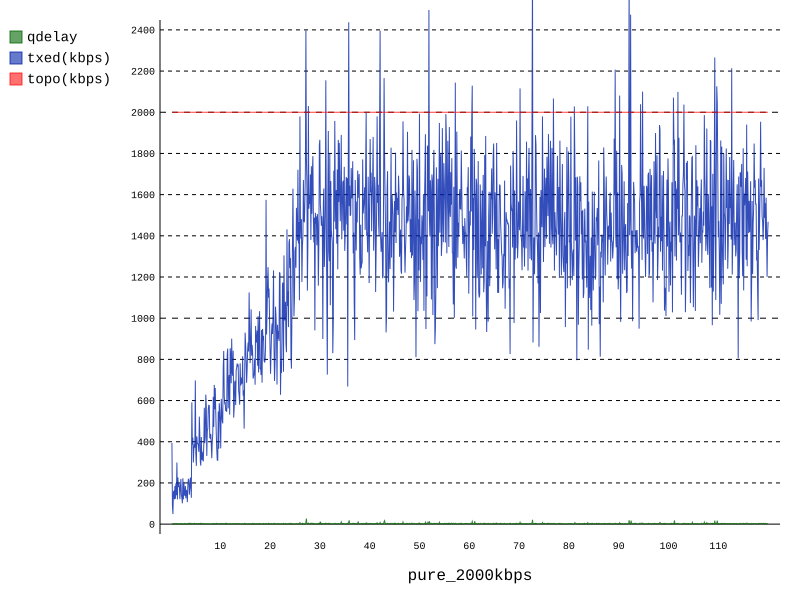

Values plotted in this chart, from the file beside it:
time(s), rem_pkt, rem_bytes, q_pkt, q_bytes, q_ms, lost, est-bw(kbps), txed(kbps), rxed(kbps), topo(kbps), corr, vbw, obw, wnd_qdelay, wnd_mrange, qdelay, vqdelay, xqdelay, ma(XQ), target, qdFract, brFract, xqFract
0.2969, 3, 1140, 0, 0, 0, 0, 474, 394, 474, 2000, 0.0, 527, 527, 0, 0, 0, 0, 0.0, 0.0, 50, 0, 1.203, 0.0
0.3969, 2, 623, 0, 0, 0, 0, 474, 91, 91, 2000, nan, 527, 527, 0, 1, 1, 0, -5.0, 0.0, 50, 0.02, 1.165, 0.0
0.4969, 3, 1970, 0, 0, 0, 0, 474, 49, 49, 2000, nan, 527, 527, 0, 1, 1, 0, -4.0, 0.0, 50, 0.02, 1.15, 0.0
0.5969, 3, 2012, 0, 0, 0, 0, 441, 157, 157, 2000, 0.7559, 490, 490, 0, 2, 2, 0, -11.0, 0.0, 50, 0.04, 1.116, 0.0
0.6969, 2, 1508, 0, 0, 0, 0, 411, 160, 160, 2000, 0.0, 457, 457, 0, 2, 0, 0, 0.0, 0.0, 50, 0, 1, 0.0
0.7969, 3, 2313, 0, 0, 0, 0, 411, 120, 120, 2000, 1.0, 457, 457, 0, 2, 2, 0, -12.0, 0.0, 50, 0.04, 1, 0.0
0.8969, 2, 1547, 0, 0, 0, 0, 386, 185, 185, 2000, nan, 429, 429, 0, 3, 3, 0, -10.0, 0.0, 50, 0.06, 1, 0.0
0.9969, 3, 2482, 0, 0, 0, 0, 386, 123, 123, 2000, 1.0, 429, 429, 0, 3, 2, 0, -10.0, 0.0, 50, 0.04, 1, 0.0
1.097, 3, 2753, 0, 0, 0, 0, 366, 198, 198, 2000, 0.6547, 406, 406, 0, 3, 2, 0, -17.0, 0.0, 50, 0.04, 1, 0.0
1.197, 6, 3744, 0, 0, 0, 0, 366, 140, 140, 2000, nan, 406, 406, 0, 3, 3, 0, -12.0, 0.0, 50, 0.06, 1, 0.0
1.297, 2, 1509, 0, 0, 0, 0, 356, 299, 299, 2000, 0.0, 396, 396, 0, 3, 0, 0, 0.0, 0.0, 50, 0, 1, 0.0
1.397, 4, 2834, 0, 0, 0, 0, 356, 120, 120, 2000, 1.0, 396, 396, 0, 3, 2, 0, -14.0, 0.0, 50, 0.04, 1, 0.0
1.497, 2, 1332, 0, 0, 0, 0, 341, 226, 226, 2000, 0.0, 379, 379, 0, 3, 0, 0, 0.0, 0.0, 50, 0, 1, 0.0
1.597, 3, 2496, 0, 0, 0, 0, 316, 180, 106, 2000, 1.0, 351, 351, 0, 3, 1, 1, -20.0, 0.0, 50, 0.02, 0.9241, 0.0
1.697, 3, 2297, 0, 0, 0, 0, 303, 199, 199, 2000, 0.9449, 336, 336, 0, 3, 2, 0, -12.0, 0.0, 50, 0.04, 0.899, 0.0
1.797, 2, 1513, 0, 0, 0, 0, 289, 183, 183, 2000, 0.9449, 321, 321, 0, 3, 2, 0, -18.0, 0.0, 50, 0.04, 0.9194, 0.0
1.897, 3, 2226, 0, 0, 0, 0, 289, 121, 121, 2000, 1.0, 321, 321, 0, 3, 2, 0, -16.0, 0.0, 50, 0.04, 0.8927, 0.0
1.997, 3, 2746, 0, 0, 0, 0, 276, 178, 178, 2000, 0.866, 307, 307, 0, 3, 2, 0, -15.0, 0.0, 50, 0.04, 1, 0.0
2.097, 3, 1793, 0, 0, 0, 0, 268, 219, 219, 2000, nan, 398, 298, 0, 3, 3, 0, -17.0, 0.0, 50, 0.06, 1, 0.0
2.197, 3, 2189, 0, 0, 0, 0, 268, 143, 143, 2000, 0.0, 298, 298, 0, 3, 0, 0, 0.0, 0.0, 50, 0, 1, 0.0
2.297, 3, 1270, 0, 0, 0, 0, 268, 126, 126, 2000, 1.0, 398, 298, 0, 3, 2, 0, -15.0, 0.0, 50, 0.04, 1, 0.0
2.397, 4, 2792, 0, 0, 0, 0, 268, 101, 101, 2000, 0.7777, 298, 298, 0, 3, 1, 0, -11.0, 0.0, 50, 0.02, 1, 0.0
2.497, 3, 1504, 0, 0, 0, 0, 261, 223, 223, 2000, 0.0, 290, 290, 0, 3, 0, 0, 0.0, 0.0, 50, 0, 1, 0.0
2.597, 3, 2563, 0, 0, 0, 0, 261, 120, 120, 2000, 0.0, 290, 290, 0, 3, 0, 0, 0.0, 0.0, 50, 0, 1, 0.0
2.697, 2, 1856, 0, 0, 0, 0, 254, 205, 205, 2000, 1.0, 382, 282, 0, 3, 2, 0, -16.0, 0.0, 50, 0.04, 1, 0.0
2.797, 3, 1721, 0, 0, 0, 0, 254, 148, 148, 2000, nan, 382, 282, 0, 3, 3, 0, -17.0, 0.0, 50, 0.06, 1, 0.0
2.897, 3, 2313, 0, 0, 0, 0, 254, 137, 137, 2000, 0.982, 282, 282, 0, 3, 1, 1, -20.0, 0.0, 50, 0.02, 1, 0.0
2.997, 2, 1571, 0, 0, 0, 0, 245, 185, 185, 2000, nan, 272, 272, 0, 3, 3, 3, -20.0, 0.0, 50, 0.06, 1, 0.0
3.097, 3, 2083, 0, 0, 0, 0, 245, 125, 125, 2000, 1.0, 372, 272, 0, 3, 2, 0, -17.0, 0.0, 50, 0.04, 1, 0.0
3.197, 3, 1994, 0, 0, 0, 0, 245, 166, 166, 2000, 0.982, 272, 272, 0, 3, 1, 0, -13.0, 0.0, 50, 0.02, 1, 0.0
3.297, 3, 1962, 0, 0, 0, 0, 245, 159, 159, 2000, 0.0, 272, 272, 0, 3, 0, 0, 0.0, 0.0, 50, 0, 1, 0.0
3.397, 3, 2386, 0, 0, 0, 0, 245, 107, 107, 2000, nan, 272, 272, 0, 3, 2, 0, -17.0, 0.0, 50, 0.04, 1, 0.0
3.497, 4, 2761, 0, 0, 0, 0, 237, 190, 190, 2000, 1.0, 364, 264, 0, 3, 2, 1, -19.0, 0.0, 50, 0.04, 1, 0.0
3.597, 3, 2657, 0, 0, 0, 0, 227, 220, 146, 2000, 0.0, 252, 252, 0, 3, 0, 0, 0.0, 0.0, 50, 0, 0.8908, 0.0
3.697, 2, 1789, 0, 0, 0, 0, 223, 212, 212, 2000, nan, 348, 248, 0, 4, 4, 0, -14.0, 0.0, 50, 0.08, 0.9168, 0.0
3.797, 4, 3069, 0, 0, 0, 0, 223, 143, 143, 2000, nan, 348, 248, 0, 4, 4, 0, -16.0, 0.0, 50, 0.08, 0.9153, 0.0
3.897, 3, 2836, 0, 0, 0, 0, 223, 175, 175, 2000, 0.9627, 248, 248, 0, 4, 2, 0, -15.0, 0.0, 50, 0.04, 0.9014, 0.0
3.997, 4, 2362, 0, 0, 0, 0, 221, 226, 226, 2000, 0.0, 346, 246, 0, 4, 4, 3, -19.0, 0.0, 50, 0.08, 0.9242, 0.0
4.097, 2, 1612, 0, 0, 0, 0, 216, 188, 188, 2000, 0.9869, 340, 240, 0, 4, 1, 1, -20.0, 0.0, 50, 0.02, 1, 0.0
4.197, 9, 7398, 0, 0, 0, 0, 216, 128, 128, 2000, 1.0, 340, 240, 0, 4, 3, 1, -18.0, 0.0, 50, 0.06, 1, 0.0
4.297, 7, 5825, 0, 0, 0, 0, 248, 591, 591, 2000, 0.1283, 575, 275, 0, 4, 1, 0, -14.0, 0.0, 50, 0.02, 1, 0.0
4.397, 6, 5260, 0, 0, 0, 0, 248, 386, 386, 2000, 0.6559, 575, 275, 0, 4, 1, 0, -12.0, 0.0, 50, 0.02, 1, 0.0
4.497, 5, 3741, 0, 0, 0, 0, 261, 420, 420, 2000, 0.2246, 390, 290, 0, 4, 3, 0, -16.0, 0.0, 50, 0.06, 1, 0.0
4.597, 6, 4531, 0, 0, 0, 0, 261, 299, 299, 2000, 0.8015, 390, 290, 0, 4, 1, 0, -10.0, 0.0, 50, 0.02, 1, 0.0
4.697, 6, 5882, 0, 0, 0, 0, 267, 362, 362, 2000, 0.4951, 397, 297, 0, 4, 1, 1, -20.0, 0.0, 50, 0.02, 1, 0.0
4.797, 8, 5642, 0, 0, 0, 0, 267, 390, 390, 2000, 0.6124, 397, 297, 0, 4, 4, 0, -16.0, 0.0, 50, 0.08, 1, 0.0
4.897, 10, 8728, 0, 0, 0, 0, 281, 371, 451, 2000, 0.8113, 512, 312, 0, 4, 1, 0, -9.0, 0.0, 50, 0.02, 1.056, 0.0
4.997, 6, 4304, 0, 0, 0, 0, 316, 698, 698, 2000, 0.09492, 751, 351, 0, 4, 2, 0, -9.0, 0.0, 50, 0.04, 1.038, 0.0
5.097, 5, 4542, 0, 0, 0, 0, 315, 344, 344, 2000, 0.908, 450, 350, 0, 4, 2, 0, -7.0, 0.0, 50, 0.04, 1.037, 0.0
5.197, 7, 5336, 0, 0, 0, 0, 315, 283, 283, 2000, 0.1841, 350, 350, 0, 4, 3, 2, -19.0, 0.0, 50, 0.06, 1.047, 0.0
5.297, 6, 4888, 0, 0, 0, 0, 322, 426, 426, 2000, 0.8269, 458, 358, 0, 4, 1, 0, -12.0, 0.0, 50, 0.02, 1.038, 0.0
5.397, 6, 4884, 0, 0, 0, 0, 322, 391, 391, 2000, 0.8724, 458, 358, 0, 4, 2, 0, -15.0, 0.0, 50, 0.04, 1, 0.0
5.497, 6, 5325, 0, 0, 0, 0, 325, 390, 390, 2000, 0.9476, 461, 361, 0, 4, 1, 0, -7.0, 0.0, 50, 0.02, 1, 0.0
5.597, 5, 4394, 0, 0, 0, 0, 326, 387, 370, 2000, 0.2766, 562, 362, 0, 4, 3, 1, -18.0, 0.0, 50, 0.06, 0.9906, 0.0
5.697, 9, 7527, 0, 0, 0, 0, 325, 351, 351, 2000, 0.8926, 361, 361, 0, 4, 3, 0, -16.0, 0.0, 50, 0.06, 0.991, 0.0
5.797, 7, 5511, 0, 0, 0, 0, 339, 522, 522, 2000, 0.5778, 577, 377, 0, 4, 2, 0, -16.0, 0.0, 50, 0.04, 0.9914, 0.0
5.897, 5, 4666, 0, 0, 0, 0, 345, 440, 440, 2000, 0.4952, 483, 383, 0, 4, 1, 0, -15.0, 0.0, 50, 0.02, 0.9916, 0.0
5.997, 6, 4434, 0, 0, 0, 0, 345, 303, 303, 2000, 1.0, 383, 383, 0, 4, 4, 0, -16.0, 0.0, 50, 0.08, 0.9912, 0.0
6.097, 6, 5296, 0, 0, 0, 0, 335, 284, 274, 2000, 0.9652, 372, 372, 0, 4, 1, 0, -11.0, 0.0, 50, 0.02, 0.9935, 0.0
6.197, 5, 3903, 0, 0, 0, 0, 340, 423, 423, 2000, 0.8761, 377, 377, 0, 4, 3, 2, -19.0, 0.0, 50, 0.06, 0.9931, 0.0
... 1,138 more rows
